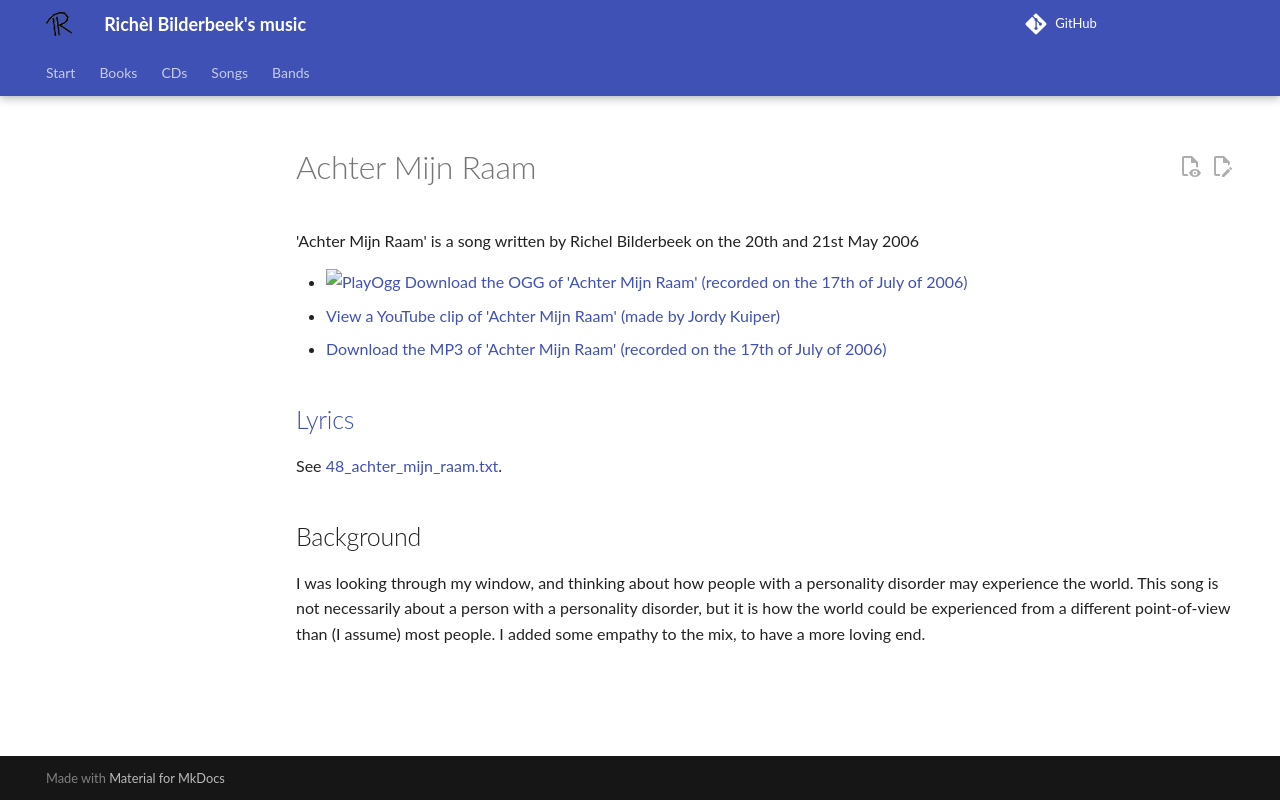

repository: richelbilderbeek/music · page: songs/48_achter_mijn_raam/index.html · generator: mkdocs

# Achter Mijn Raam

'Achter Mijn Raam' is a song written by Richel
Bilderbeek on the 20th and 21st May 2006

- [![PlayOgg](http://static.fsf.org/playogg/Play_ogg_80x15.png "I support PlayOgg!")](http://playogg.org)
  [Download the OGG of 'Achter Mijn Raam' (recorded on the 17th of July of 2006)](http://www.richelbilderbeek.nl/CD06_17AchterMijnRaam20060717_2.ogg)
- [View a YouTube clip of 'Achter Mijn Raam' (made by Jordy Kuiper)](http://youtube.com/watch?v=NHTt8RvPljE)
- [Download the MP3 of 'Achter Mijn Raam' (recorded on the 17th of July of 2006)](http://www.richelbilderbeek.nl/CD06_17AchterMijnRaam20060717_2.mp3)

## [Lyrics](48_achter_mijn_raam.txt)

See [48_achter_mijn_raam.txt](48_achter_mijn_raam.txt).

## Background

I was looking through my window, and thinking about how
people with a personality disorder may experience the world.
This song is not necessarily about a person with a personality
disorder, but it is how the world could be experienced from
a different point-of-view than (I assume) most people. I added
some empathy to the mix, to have a more loving end.
